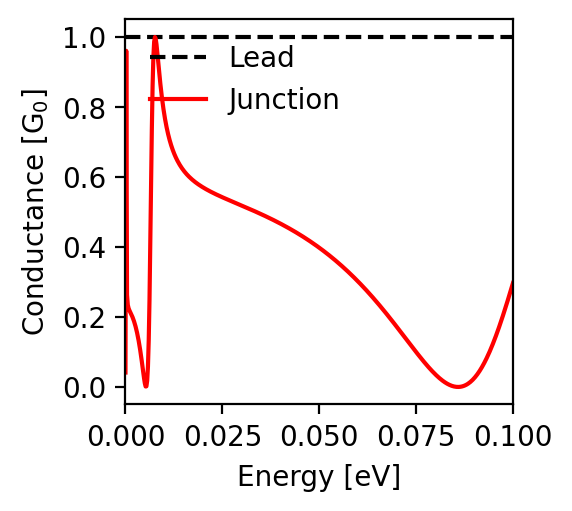

Data behind this chart, as committed beside it:
energy; conductance
-0.1; 0.297
-0.0998; 0.289
-0.0996; 0.282
-0.0994; 0.275
-0.0992; 0.267
-0.099; 0.26
-0.0988; 0.253
-0.0986; 0.245
-0.0984; 0.238
-0.0982; 0.231
-0.098; 0.224
-0.0978; 0.217
-0.0976; 0.21
-0.0974; 0.204
-0.0972; 0.197
-0.097; 0.19
-0.0968; 0.184
-0.0966; 0.177
-0.0964; 0.171
-0.0962; 0.164
-0.096; 0.158
-0.0958; 0.152
-0.0956; 0.146
-0.0954; 0.14
-0.0952; 0.134
-0.095; 0.128
-0.0948; 0.123
-0.0946; 0.117
-0.0944; 0.112
-0.0942; 0.107
-0.094; 0.102
-0.0938; 0.096
-0.0936; 0.092
-0.0934; 0.087
-0.0932; 0.082
-0.093; 0.078
-0.0928; 0.073
-0.0926; 0.069
-0.0924; 0.065
-0.0922; 0.061
-0.092; 0.057
-0.0918; 0.053
-0.0916; 0.049
-0.0914; 0.046
-0.0912; 0.043
-0.091; 0.039
-0.0908; 0.036
-0.0906; 0.033
-0.0904; 0.03
-0.0902; 0.028
-0.09; 0.025
-0.0898; 0.023
-0.0896; 0.02
-0.0894; 0.018
-0.0892; 0.016
-0.089; 0.014
-0.0888; 0.012
-0.0886; 0.011
-0.0884; 0.009
-0.0882; 0.008
... 941 more rows
